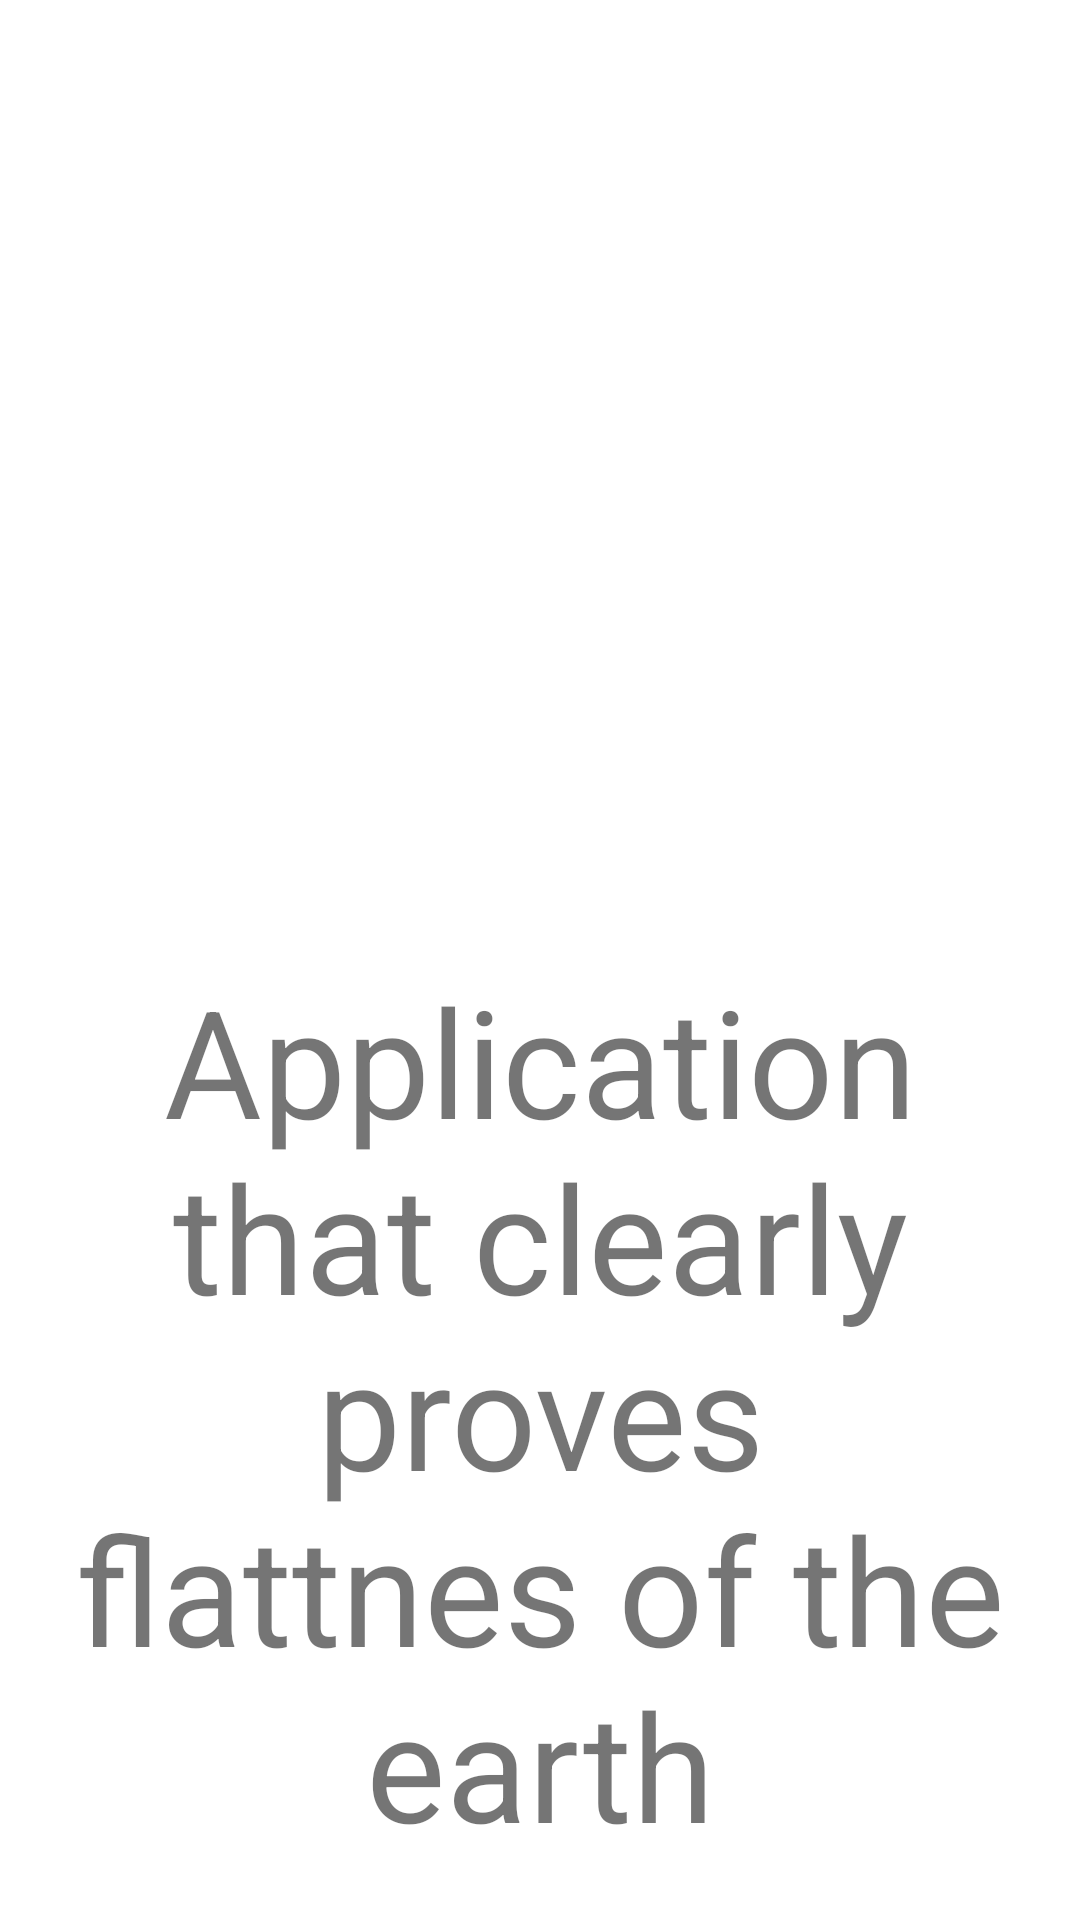

Here is an Android app screen rendered from its layout file. Give the layout XML and the strings, colors and styles it references.
<!-- AndroidManifest.xml: application theme Theme.Flatearth -->
<!-- res/layout/fragment_about.xml -->
<?xml version="1.0" encoding="utf-8"?>
<LinearLayout xmlns:android="http://schemas.android.com/apk/res/android"
    xmlns:tools="http://schemas.android.com/tools"
    android:layout_width="match_parent"
    android:layout_height="match_parent"
    android:orientation="vertical"
    android:padding="@dimen/_20dp"
    tools:context=".fragment.AboutFragment">

    <ImageView
        android:src="@drawable/flat_earth"
        android:layout_width="wrap_content"
        android:layout_height="0dp"
        android:layout_weight="1" />

    <TextView
        android:gravity="top|center"
        android:textSize="@dimen/_50sp"
        android:text="@string/earth_is_flat"
        android:layout_width="wrap_content"
        android:layout_height="0dp"
        android:layout_weight="1" />

</LinearLayout>
<!-- resources referenced by this layout -->
<resources>
  <dimen name="_20dp">20dp</dimen>
  <dimen name="_50sp">50sp</dimen>
  <string name="earth_is_flat">Application that clearly proves flattnes of the earth</string>
  <style name="Theme.Flatearth" parent="Theme.MaterialComponents.DayNight.DarkActionBar">
          
          <item name="colorPrimary">@color/black</item>
          <item name="colorPrimaryVariant">@color/black</item>
          <item name="colorOnPrimary">@color/white</item>
          
          <item name="colorSecondary">@color/teal_200</item>
          <item name="colorSecondaryVariant">@color/teal_700</item>
          <item name="colorOnSecondary">@color/black</item>
          
          <item name="android:statusBarColor">?attr/colorPrimaryVariant</item>
          
      </style>
  <!-- not gathered from this repository: default colours our renderer supplied (Android Studio template values) -->
  <color name="teal_200">#FF03DAC5</color>
  <color name="teal_700">#FF018786</color>
  <color name="black">#FF000000</color>
  <color name="white">#FFFFFFFF</color>
</resources>
